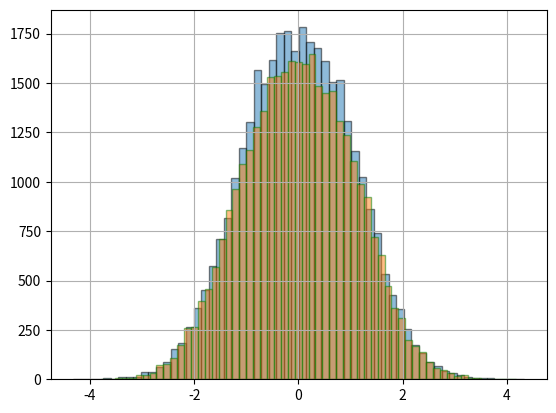

Python code for this plot:
#/usr/bin/env/ python
# -*- coding: utf-8 -*-

from numpy import random, sqrt, log, sin, cos, pi
import matplotlib.pyplot as plt

#Distribución normal
u1 = random.normal(0,1, 100000)
u2 = random.normal(0,1, 100000)

#Box muller
z1 = sqrt(-2*log(u1))*cos(2*pi*u2)
z2 = sqrt(-2*log(u1))*sin(2*pi*u2)

#Histograma
plt.hist(z1, bins =60, alpha=0.5, ec='black')
plt.hist(z2, bins =60, alpha=0.5, ec='green')
plt.grid(True)
plt.show()
